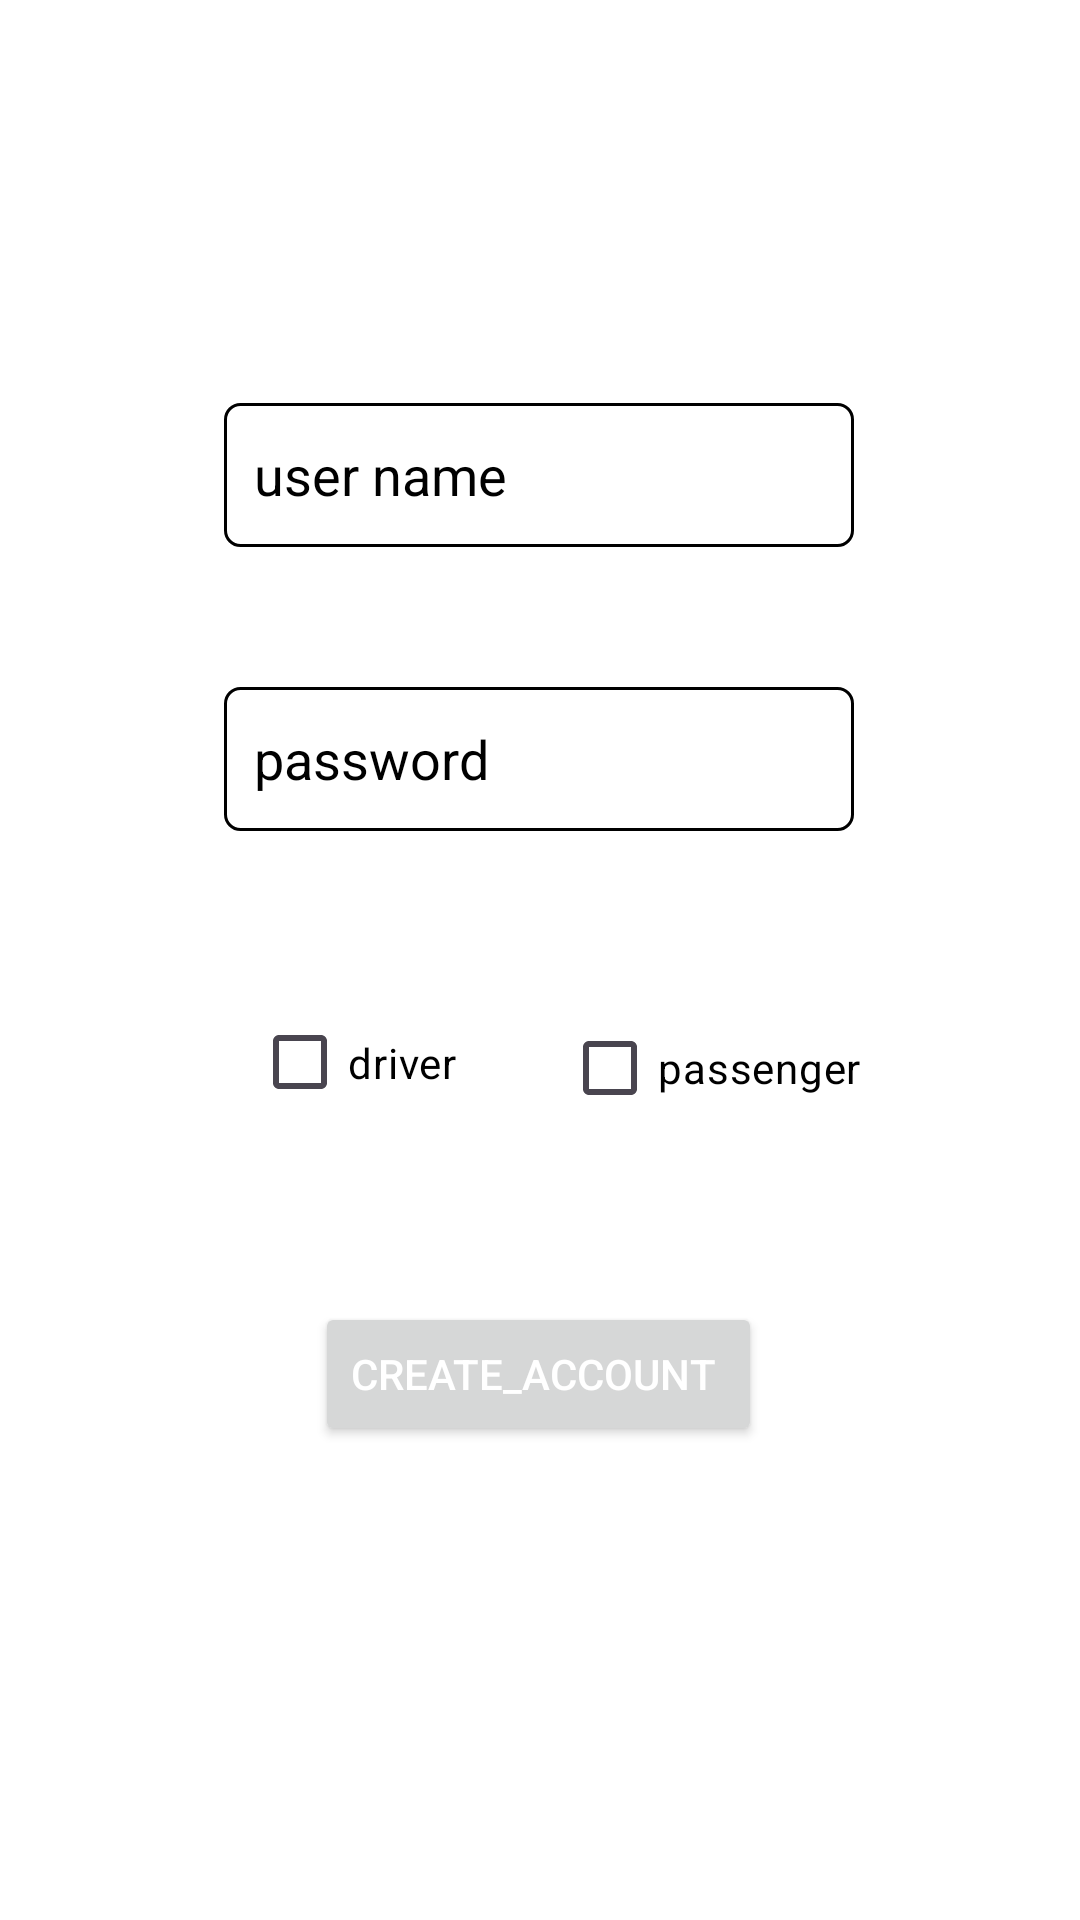

Layout XML and referenced resources for this Android screen:
<!-- AndroidManifest.xml: application theme Theme.Project_wrielses -->
<!-- res/layout/activity_createacc.xml -->
<?xml version="1.0" encoding="utf-8"?>
<androidx.constraintlayout.widget.ConstraintLayout xmlns:android="http://schemas.android.com/apk/res/android"
    xmlns:app="http://schemas.android.com/apk/res-auto"
    xmlns:tools="http://schemas.android.com/tools"
    android:layout_width="match_parent"
    android:layout_height="match_parent"
    android:background="@color/white"
    tools:context=".createacc">

    <EditText
        android:id="@+id/create_username"
        android:layout_width="wrap_content"
        android:layout_height="wrap_content"
        android:ems="10"
        android:padding="10dp"
        android:textColorHint="@color/black"
        android:hint="user name"
        android:background="@drawable/edit_text_border"
        android:backgroundTint="@color/black"
        android:textColor="@color/black"
        android:inputType="text"
        android:minHeight="48dp"
        app:layout_constraintBottom_toBottomOf="parent"
        app:layout_constraintEnd_toEndOf="parent"
        app:layout_constraintHorizontal_bias="0.497"
        app:layout_constraintStart_toStartOf="parent"
        app:layout_constraintTop_toBottomOf="@+id/textView"
        app:layout_constraintVertical_bias="0.134" />

    <EditText
        android:id="@+id/create_password"
        android:layout_width="wrap_content"
        android:textColor="@color/black"

        android:layout_height="wrap_content"
        android:paddingLeft="10dp"
        android:textColorHint="@color/black"

        android:background="@drawable/edit_text_border"
        android:backgroundTint="@color/black"
        android:ems="10"
        android:hint="password"
        android:inputType="textPassword"
        android:minHeight="48dp"
        app:layout_constraintBottom_toBottomOf="parent"
        app:layout_constraintEnd_toEndOf="parent"
        app:layout_constraintHorizontal_bias="0.497"
        app:layout_constraintStart_toStartOf="parent"
        app:layout_constraintTop_toTopOf="parent"
        app:layout_constraintVertical_bias="0.387" />

    <Button
        android:id="@+id/button"
        android:layout_width="wrap_content"
        android:layout_height="wrap_content"
        android:text="create_account "
        android:textColor="@color/white"
        android:onClick="create_onclick"
        app:layout_constraintBottom_toBottomOf="parent"
        app:layout_constraintEnd_toEndOf="parent"
        app:layout_constraintHorizontal_bias="0.498"
        app:layout_constraintStart_toStartOf="parent"
        app:layout_constraintTop_toTopOf="parent"
        app:layout_constraintVertical_bias="0.733" />

    <CheckBox
        android:id="@+id/passenger"
        android:layout_width="107dp"
        android:layout_height="62dp"
        android:textColor="@color/black"
        android:text="passenger"
        app:layout_constraintBottom_toBottomOf="parent"
        app:layout_constraintEnd_toEndOf="parent"
        app:layout_constraintHorizontal_bias="0.74"
        app:layout_constraintStart_toStartOf="parent"
        app:layout_constraintTop_toTopOf="parent"
        app:layout_constraintVertical_bias="0.562" />

    <CheckBox
        android:id="@+id/driver"
        android:layout_width="91dp"
        android:layout_height="59dp"
        android:text="driver"
        app:layout_constraintBottom_toBottomOf="parent"
        app:layout_constraintEnd_toEndOf="parent"
        app:layout_constraintHorizontal_bias="0.312"
        app:layout_constraintStart_toStartOf="parent"
        android:textColor="@color/black"
        app:layout_constraintTop_toTopOf="parent"
        app:layout_constraintVertical_bias="0.559" />

    <TextView
        android:id="@+id/textView"
        android:layout_width="wrap_content"
        android:layout_height="wrap_content"
        android:text="Create an account "
        android:textSize="20dp"
        android:textColor="@color/white"
        app:layout_constraintBottom_toBottomOf="parent"
        app:layout_constraintEnd_toEndOf="parent"
        app:layout_constraintHorizontal_bias="0.46"
        app:layout_constraintStart_toStartOf="parent"
        app:layout_constraintTop_toTopOf="parent"
        app:layout_constraintVertical_bias="0.059" />

</androidx.constraintlayout.widget.ConstraintLayout>
<!-- resources referenced by this layout -->
<resources>
  <color name="black">#FF000000</color>
  <color name="white">#FFFFFFFF</color>
  <!-- drawable edit_text_border (drawable) -->
  <?xml version="1.0" encoding="utf-8"?>
  <shape xmlns:android="http://schemas.android.com/apk/res/android" android:shape="rectangle">
      <solid
          android:color="@android:color/transparent"/>
  
      <corners
          android:bottomRightRadius="5dp"
          android:bottomLeftRadius="5dp"
          android:topLeftRadius="5dp"
          android:topRightRadius="5dp"/>
      <stroke
          android:color="#ffffff"
          android:width="1dp"/>
  </shape>
  <style name="Theme.Project_wrielses" parent="Base.Theme.Project_wrielses" />
  <style name="Base.Theme.Project_wrielses" parent="Theme.Material3.DayNight.NoActionBar">
          
           <item name="colorPrimary">@color/white</item>
      </style>
</resources>
